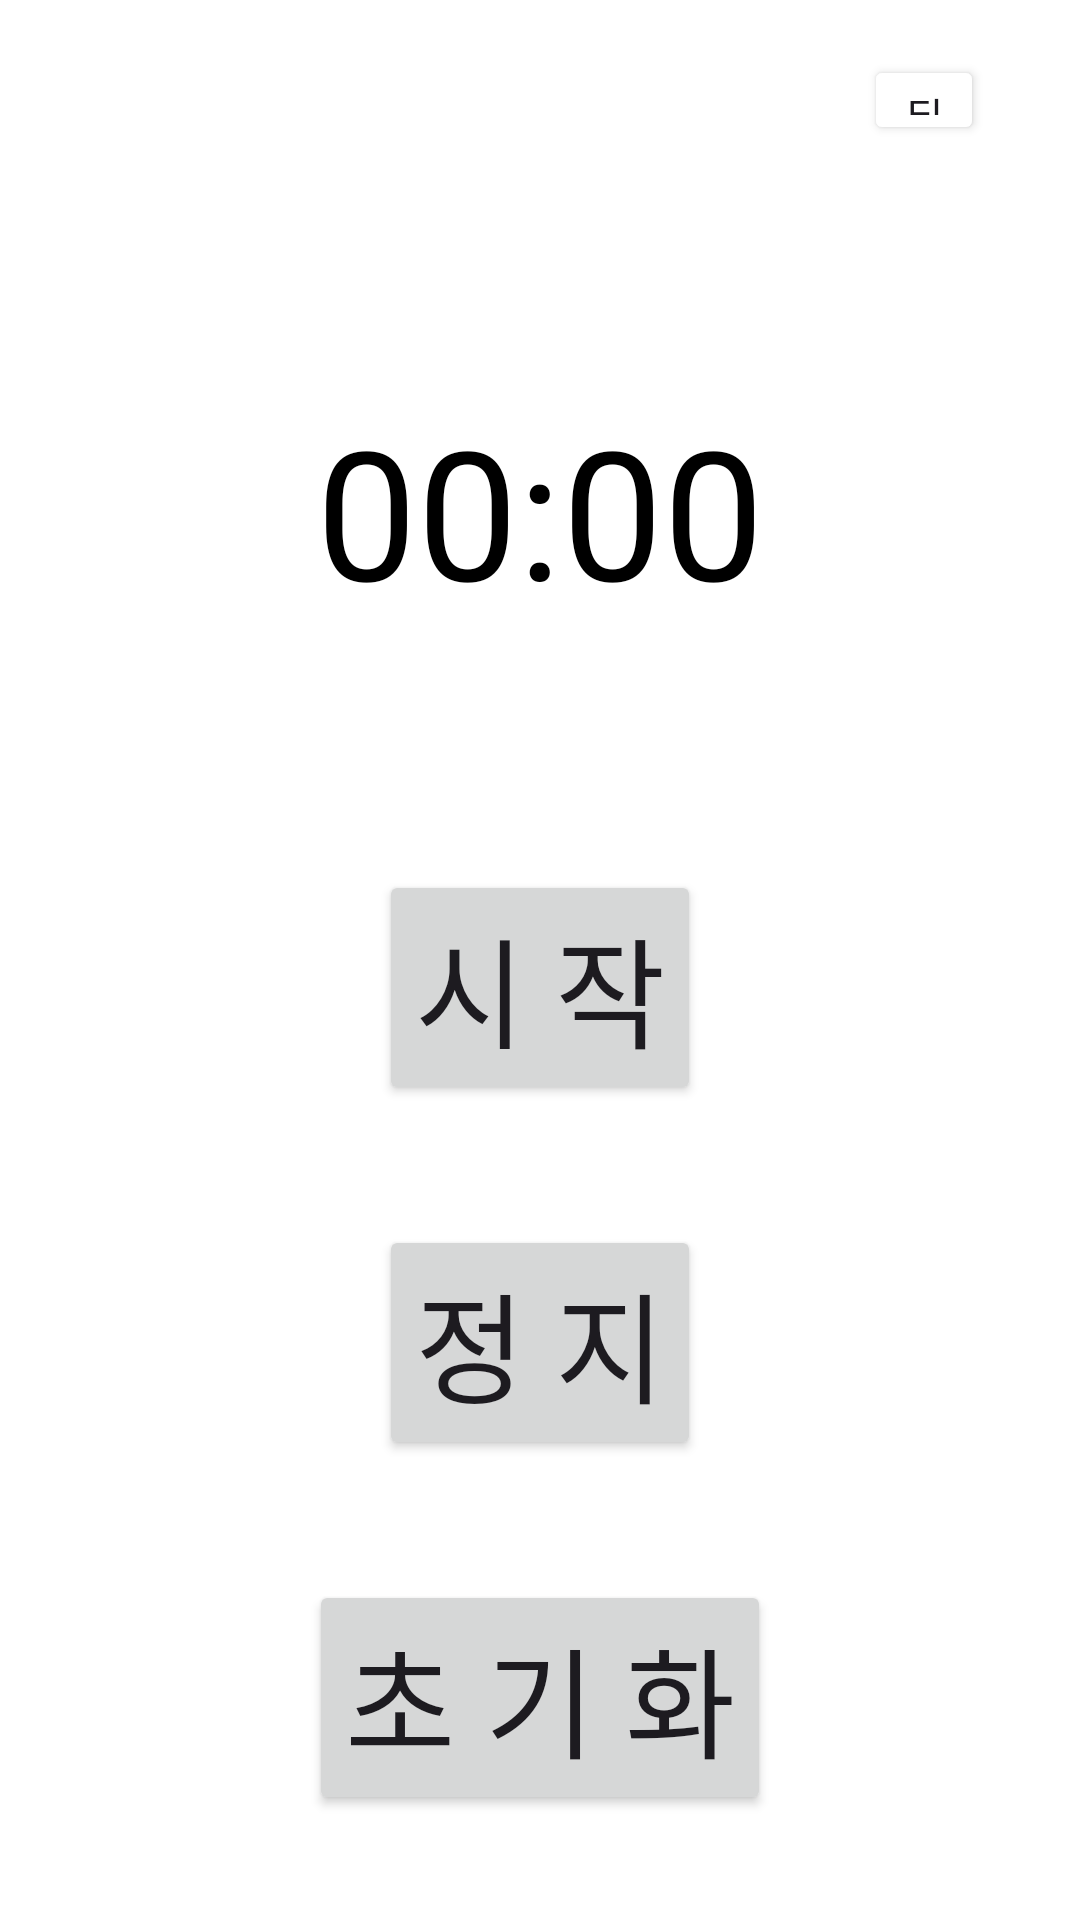

This screen was rendered from an Android layout file. Write that file and the resources it references.
<!-- AndroidManifest.xml: application theme Theme.Undong -->
<!-- res/layout/activity_stopwatch_tab.xml -->
<?xml version="1.0" encoding="utf-8"?>
<androidx.constraintlayout.widget.ConstraintLayout
    xmlns:android="http://schemas.android.com/apk/res/android"
    xmlns:app="http://schemas.android.com/apk/res-auto"
    xmlns:tools="http://schemas.android.com/tools"
    android:layout_width="match_parent"
    android:layout_height="match_parent"
    android:background="#FFFFFFFF"
    tools:context=".StopwatchTab">

    
    <LinearLayout
        android:layout_width="match_parent"
        android:layout_height="match_parent"
        android:orientation="vertical"
        tools:context=".StopwatchTab">

        
        <Chronometer
            android:id="@+id/chronometer"
            android:layout_width="wrap_content"
            android:layout_height="wrap_content"
            android:layout_marginTop="130dp"
            android:layout_gravity="center_horizontal"
            android:textSize="60sp"
            android:textColor="@color/black"/>

        
        <Button
            android:id="@+id/start_btn"
            android:layout_width="wrap_content"
            android:layout_height="wrap_content"
            android:layout_gravity="center_horizontal"
            android:layout_marginTop="80dp"
            android:text="시 작"
            android:textSize="40sp" />

        
        <Button
            android:id="@+id/stop_btn"
            android:layout_width="wrap_content"
            android:layout_height="wrap_content"
            android:layout_gravity="center_horizontal"
            android:layout_marginTop="40dp"
            android:text="정 지"
            android:textSize="40sp" />

        
        <Button
            android:id="@+id/reset_btn"
            android:layout_width="wrap_content"
            android:layout_height="wrap_content"
            android:layout_marginTop="40dp"
            android:layout_gravity="center_horizontal"
            android:text="초 기 화"
            android:textSize="40sp"/>

    </LinearLayout>

    
    <Button
        android:id="@+id/button17"
        android:layout_width="40dp"
        android:layout_height="30dp"
        android:backgroundTint="@color/white"
        android:foreground="@drawable/backbutton"
        android:text="뒤로가기"
        app:layout_constraintBottom_toBottomOf="parent"
        app:layout_constraintEnd_toEndOf="parent"
        app:layout_constraintHorizontal_bias="0.9"
        app:layout_constraintStart_toStartOf="parent"
        app:layout_constraintTop_toTopOf="parent"
        app:layout_constraintVertical_bias="0.03" />

</androidx.constraintlayout.widget.ConstraintLayout>
<!-- resources referenced by this layout -->
<resources>
  <color name="black">#FF000000</color>
  <color name="white">#FFFFFFFF</color>
  <style name="Theme.Undong" parent="Base.Theme.Undong" />
  <style name="Base.Theme.Undong" parent="Theme.Material3.DayNight.NoActionBar">
  
          
          
      </style>
</resources>
